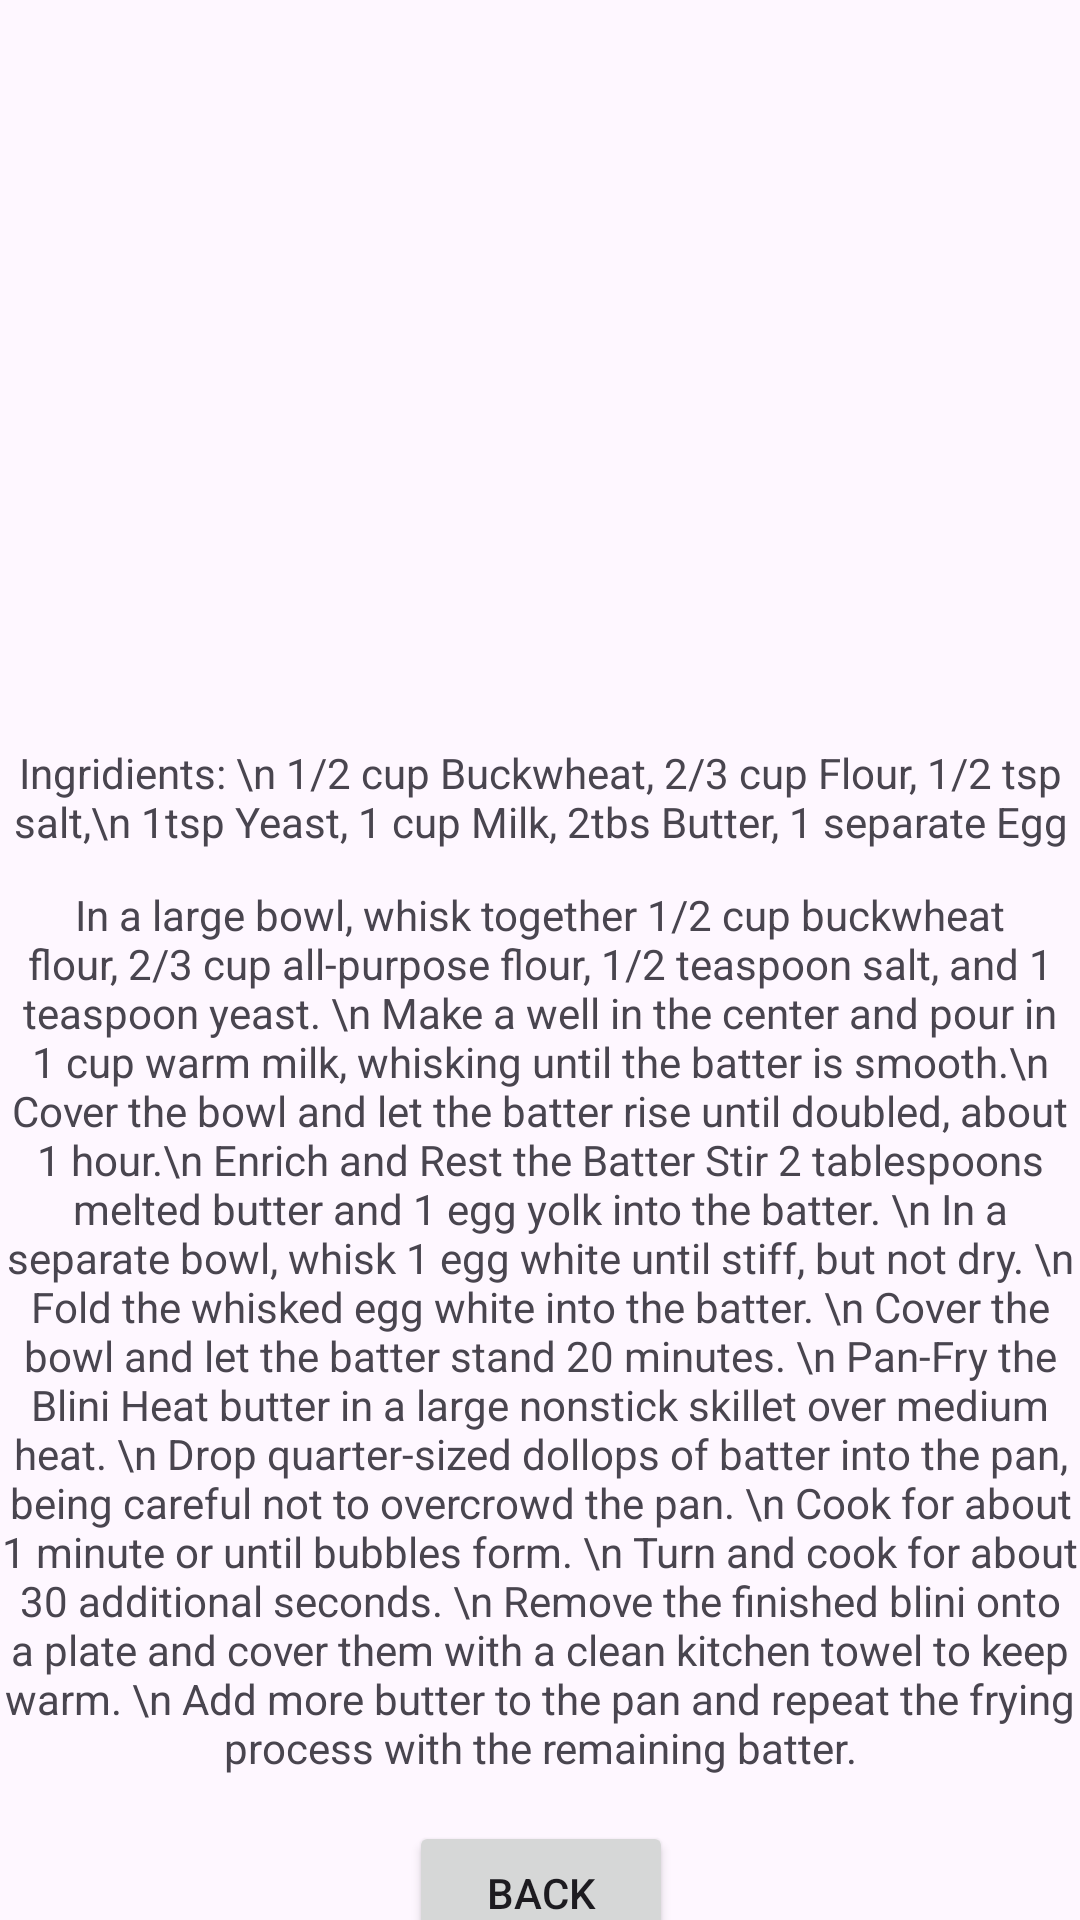

Write the Android layout XML for this screen, with the resource values it uses.
<!-- AndroidManifest.xml: application theme Theme.Test -->
<!-- res/layout/activity_recipe_russia_blini.xml -->
<?xml version="1.0" encoding="utf-8"?>
<androidx.constraintlayout.widget.ConstraintLayout xmlns:android="http://schemas.android.com/apk/res/android"
    xmlns:app="http://schemas.android.com/apk/res-auto"
    xmlns:tools="http://schemas.android.com/tools"
    android:layout_width="match_parent"
    android:layout_height="match_parent"
    android:fitsSystemWindows="true"
    android:orientation="vertical">

    <ImageView
        android:id="@+id/imageView"
        android:layout_width="wrap_content"
        android:layout_height="wrap_content"
        android:layout_marginTop="44dp"
        app:layout_constraintEnd_toEndOf="parent"
        app:layout_constraintStart_toStartOf="parent"
        app:layout_constraintTop_toTopOf="parent"
        app:srcCompat="@drawable/blini" />

    <TextView
        android:id="@+id/textView"
        android:layout_width="wrap_content"
        android:layout_height="wrap_content"
        android:layout_marginTop="248dp"
        android:text="Ingridients: \n
1/2 cup Buckwheat, 2/3 cup Flour, 1/2 tsp salt,\n 1tsp Yeast, 1 cup Milk, 2tbs Butter, 1 separate Egg"
        android:textAlignment="center"
        app:layout_constraintEnd_toEndOf="parent"
        app:layout_constraintStart_toStartOf="parent"
        app:layout_constraintTop_toTopOf="parent" />

    <TextView
        android:id="@+id/textView2"
        android:layout_width="wrap_content"
        android:layout_height="wrap_content"
        android:layout_marginTop="12dp"
        android:text="In a large bowl, whisk together 1/2 cup buckwheat flour, 2/3 cup all-purpose flour, 1/2 teaspoon salt, and 1 teaspoon yeast. \n
Make a well in the center and pour in 1 cup warm milk, whisking until the batter is smooth.\n
Cover the bowl and let the batter rise until doubled, about 1 hour.\n
Enrich and Rest the Batter Stir 2 tablespoons melted butter and 1 egg yolk into the batter. \n
In a separate bowl, whisk 1 egg white until stiff, but not dry. \n
Fold the whisked egg white into the batter. \n
Cover the bowl and let the batter stand 20 minutes. \n
Pan-Fry the Blini Heat butter in a large nonstick skillet over medium heat. \n
Drop quarter-sized dollops of batter into the pan, being careful not to overcrowd the pan. \n
Cook for about 1 minute or until bubbles form. \n
Turn and cook for about 30 additional seconds. \n
Remove the finished blini onto a plate and cover them with a clean kitchen towel to keep warm. \n
Add more butter to the pan and repeat the frying process with the remaining batter."
        android:textAlignment="center"
        app:layout_constraintEnd_toEndOf="parent"
        app:layout_constraintStart_toStartOf="parent"
        app:layout_constraintTop_toBottomOf="@+id/textView" />

    <Button
        android:id="@+id/button"
        android:layout_width="wrap_content"
        android:layout_height="wrap_content"
        android:layout_marginTop="15dp"
        android:onClick="goBackToRusRecipesFromBlini"
        android:text="Back"
        app:layout_constraintEnd_toEndOf="parent"
        app:layout_constraintHorizontal_bias="0.501"
        app:layout_constraintStart_toStartOf="parent"
        app:layout_constraintTop_toBottomOf="@+id/textView2" />
</androidx.constraintlayout.widget.ConstraintLayout>
<!-- resources referenced by this layout -->
<resources>
  <style name="Theme.Test" parent="Base.Theme.Test" />
  <style name="Base.Theme.Test" parent="Theme.Material3.DayNight.NoActionBar">
          
          
      </style>
</resources>
